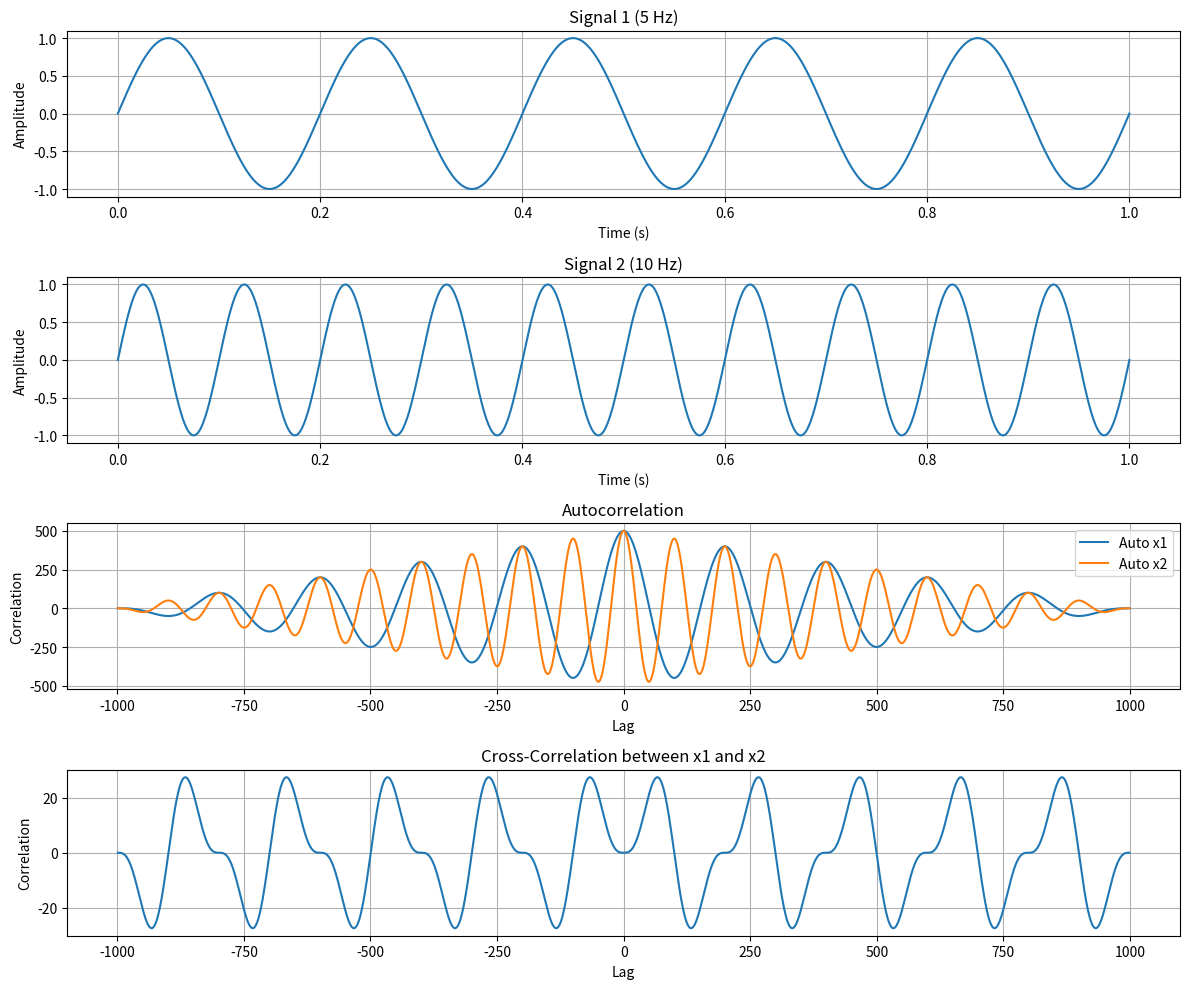

This figure's Python source:
import matplotlib.pyplot as plt
import numpy as np

# Sampling parameters
fs = 1000
t = np.linspace(0, 1, fs)

# Generate two sinusoidal signals
x1 = np.sin(2 * np.pi * 5 * t)
x2 = np.sin(2 * np.pi * 10 * t)

# Autocorrelation
auto_x1 = np.correlate(x1, x1, mode="full")
auto_x2 = np.correlate(x2, x2, mode="full")

# Cross-correlation
cross_corr = np.correlate(x1, x2, mode="full")

# Lag axis
lags = np.arange(-len(x1) + 1, len(x1))

# Plotting
plt.figure(figsize=(12, 10))

# Signal 1
plt.subplot(4, 1, 1)
plt.plot(t, x1)
plt.title("Signal 1 (5 Hz)")
plt.xlabel("Time (s)")
plt.ylabel("Amplitude")
plt.grid(True)

# Signal 2
plt.subplot(4, 1, 2)
plt.plot(t, x2)
plt.title("Signal 2 (10 Hz)")
plt.xlabel("Time (s)")
plt.ylabel("Amplitude")
plt.grid(True)

# Autocorrelation
plt.subplot(4, 1, 3)
plt.plot(lags, auto_x1, label="Auto x1")
plt.plot(lags, auto_x2, label="Auto x2")
plt.title("Autocorrelation")
plt.xlabel("Lag")
plt.ylabel("Correlation")
plt.legend()
plt.grid(True)

# Cross-correlation
plt.subplot(4, 1, 4)
plt.plot(lags, cross_corr)
plt.title("Cross-Correlation between x1 and x2")
plt.xlabel("Lag")
plt.ylabel("Correlation")
plt.grid(True)

plt.tight_layout()
plt.show()
